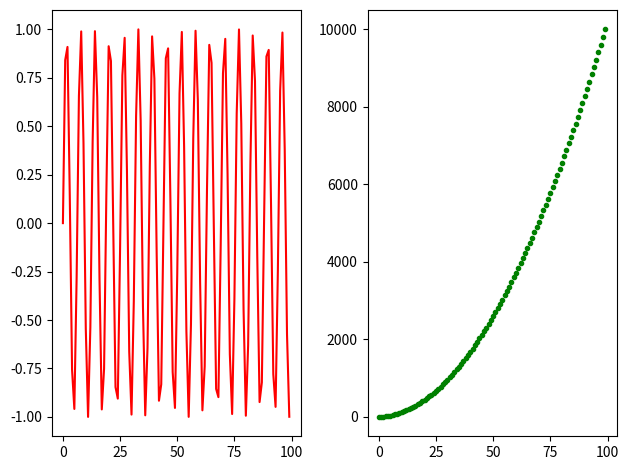

This figure's Python source:
import numpy as np
import matplotlib.pyplot as plt

x=np.arange(0,100,1)
y1=np.sin(x)
y2=x**2 + 2*x
plt.figure(1)
ax1=plt.subplot(121)
ax2=plt.subplot(122)
ax1.plot(x,y1,"r-")
ax2.plot(x,y2,"g.")
plt.tight_layout()
plt.show()